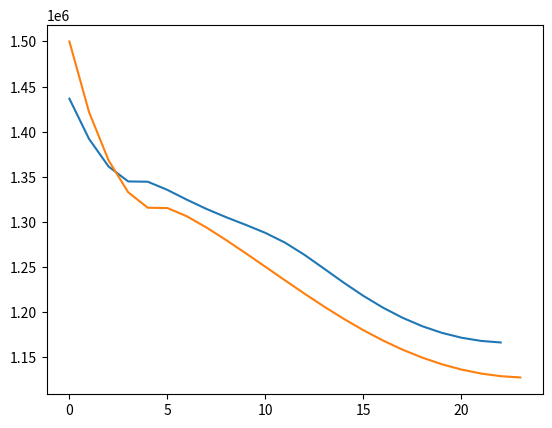
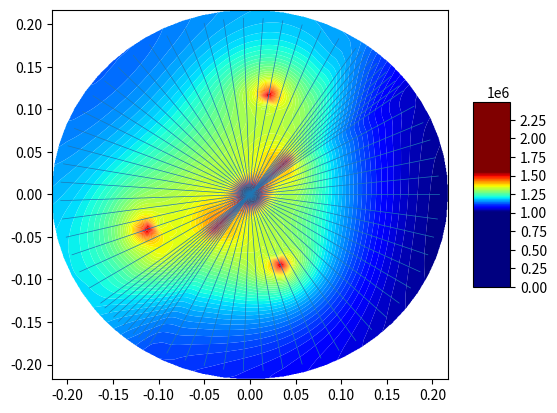

Python code for these plots, in order:
# Решение уравнения пьезопроводности в цилиндрических координатах, двумерный случай (неявная схема)
# В центре скважина с постоянным давлением P, на границах задается: градиент давления равен нулю.
import numpy as np
from scipy import interpolate
import matplotlib.pyplot as plt
from matplotlib import cm
from matplotlib.patches import Circle, Wedge, Polygon
import matplotlib.lines as mlines
from matplotlib.collections import PatchCollection



perm = 2 * 10 ** (-15)  # м2 проницаемость
mu_water = 2 * 10 ** (-3)  # Па*с вязкость
mu_oil = 2*10**(-1)
fi = 0.2  # пористость
Cf = 10 ** (-9)  # сжимаемость флюида
Cr = 5 * 10 ** (-10)  # сжимаемость скелета
k_water = mu_water*fi*(Cf+Cr)/perm
k_oil = mu_oil*fi*(Cf+Cr)/perm
frac_angle = np.pi/4
frac_angle_2 = np.pi/4*5
delta_r = 0.01
delta_r_fine = 0.005
R_for_fine = 0.02
R = 0.215
r_well = 0.0075
N_r_fine = round(R_for_fine/delta_r_fine)
N_r = round((R-r_well-R_for_fine)/delta_r)
delta_r_list = [delta_r_fine]*N_r_fine + [delta_r]*N_r
N_r_full = len(delta_r_list)

delta_fi = np.pi / 30 # угол-шаг в радианах
delta_fi_fine = np.pi/90
fi_for_fine = np.pi/18
M_fi_fine = round(fi_for_fine / delta_fi_fine)
print(int((frac_angle-fi_for_fine)/delta_fi))
print(int(M_fi_fine*2))
print(int((np.pi - 2 * fi_for_fine) / delta_fi))
print(int((np.pi - frac_angle - fi_for_fine)/delta_fi))
delta_fi_list_first = [delta_fi]*round((frac_angle-fi_for_fine)/delta_fi) + [delta_fi_fine]*(M_fi_fine*2) + [delta_fi] * round((frac_angle_2 - frac_angle - 2 * fi_for_fine) / delta_fi) + [delta_fi_fine] * (M_fi_fine*2) + [delta_fi] * (round((2*np.pi - frac_angle_2 - fi_for_fine)/delta_fi))
angle_lack = round((2*np.pi - sum(delta_fi_list_first))/delta_fi)
delta_fi_list = [delta_fi]*round((frac_angle-fi_for_fine)/delta_fi) + [delta_fi_fine]*(M_fi_fine*2) + [delta_fi] * round((frac_angle_2 - frac_angle - 2 * fi_for_fine) / delta_fi) + [delta_fi_fine] * (M_fi_fine*2) + [delta_fi] * (round((2*np.pi - frac_angle_2 - fi_for_fine)/delta_fi)+angle_lack)

M_fi_full = len(delta_fi_list)
print(sum(delta_fi_list))
print((2*np.pi - sum(delta_fi_list))/delta_fi)


x_f = 0.02
N_r_oil = round(x_f/delta_r_fine)


delta_t = 1
Pres = 1*10**5
P_center = 15*10**5
Pres_distrib = np.ones((N_r_full, M_fi_full)) * Pres
# c1 = 1/delta_r**2
# c2 = 1/2/delta_r
c3_oil = k_oil/delta_t
c3_water = k_water/delta_t
#c4 = 1/delta_fi**2
T_exp = 10
Courant_number_oil = (delta_t/k_oil/delta_fi**2 + delta_t/k_oil/delta_r**2)/100
Courant_number_water = (delta_t/k_water/delta_fi**2 + delta_t/k_water/delta_r**2)/100
wells_coord_real = [(0.1, np.pi/6+np.pi), (0.1, np.pi/2), (0.07, np.pi/3*5)]
#wells_coord = [(int(0.15/delta_r), int(np.pi/4/delta_fi)+5), (int(0.15/delta_r), int(5*np.pi/4/delta_fi)+5), (int(0.17/delta_r), int(3*np.pi/4/delta_fi)+5)]
wells_angles = []
for well_coord in wells_coord_real:
    for angle_number in range(len(delta_fi_list)):
        if well_coord[1] < sum(delta_fi_list[0:angle_number]):
            wells_angles.append(angle_number-1)
            break
wells_dists = []
for well_coord in wells_coord_real:
    wells_dists.append(N_r_fine + int((well_coord[0]-r_well-R_for_fine)/delta_r))

wells_coord = list(zip( wells_dists, wells_angles))

print(wells_coord)
P_well = [1500000, 1500000, 1500000]

CP_dict = {}  # словарь, в котором ключами являются координаты точек с давлениями, а значения - значения этих давлений

for i in range(len(wells_coord)):
    CP_dict[wells_coord[i]] = P_well[i]


frac_pressure = [1500000, 1500000, 1500000,1500000, 1500000, 1500000, 1500000, 1500000, 1500000, 1500000, 1500000, 1500000]
frac_angle_cell = round((frac_angle-fi_for_fine)/delta_fi) + M_fi_fine
frac_angle_2_cell = frac_angle_cell + round((frac_angle_2 - frac_angle - 2 * fi_for_fine) / delta_fi) + 2*M_fi_fine

frac_coords = [(0, frac_angle_cell), (1, frac_angle_cell), (2, frac_angle_cell), (3, frac_angle_cell), (4, frac_angle_cell), (5, frac_angle_cell), (0, frac_angle_2_cell), (1, frac_angle_2_cell), (2, frac_angle_2_cell), (3, frac_angle_2_cell), (4, frac_angle_2_cell), (5, frac_angle_2_cell)]
#frac_coords = []
frac_coord_1 = [0, 1, 2, 3, 4, 5]
frac_coord_2 = [0, 1, 2, 3, 4, 5]
frac_pressure_1 = [1500000, 1500000, 1500000,1500000, 1500000, 1500000]
frac_pressure_2 = [1500000, 1500000, 1500000, 1500000, 1500000, 1500000]

wells_frac_coords = wells_coord + frac_coords
print(wells_frac_coords)
for i in range(len(frac_coords)):
    CP_dict[frac_coords[i]] = frac_pressure[i]

def sortByRad(inputSet):
    return inputSet[0]

def sortByAngle(inputSet):
    return inputSet[1]

#for i in range(len(wells_coord)):
#    Pres_distrib[wells_coord[i][0]][wells_coord[i][1]] = P_well[i]

def PorePressure_in_Time(N_r, M_fi, Pres_distrib, c3_oil, c3_water, wells_coord, CP_dict, delta_r, P_center, N_r_oil, frac_coord_1, frac_coord_2, frac_angle_cell, frac_angle_cell_2, wells_frac_coords, frac_pressure_1, frac_pressure_2):

    # пластовое давление во всей области на нулевом временном шаге
    print(N_r_full, M_fi_full)
    B = np.zeros((N_r_full*M_fi_full, 1))
    for m in range(M_fi_full):

        A = np.zeros((N_r_full, N_r_full))

        for n in range(1, N_r_oil - 1):
            c1 = 1 / delta_r_list[n] ** 2
            c2 = 1 / 2 / delta_r_list[n]
            A[n][n - 1] = c1 - c2 / (sum(delta_r_list[0:n+1]))
            A[n][n] = -2 * c1 - c3_oil - 2/(sum(delta_r_list[0:n+1]))**2/delta_fi_list[m]**2
            A[n][n + 1] = c1 + c2 / (sum(delta_r_list[0:n+1]))

        for n in range(N_r_oil, N_r - 1):
            c1 = 1 / delta_r_list[n] ** 2
            c2 = 1 / 2 / delta_r_list[n]
            A[n][n - 1] = c1 - c2 / (sum(delta_r_list[0:n + 1]))
            A[n][n] = -2 * c1 - c3_water - 2 / (sum(delta_r_list[0:n + 1])) ** 2 / delta_fi_list[m] ** 2
            A[n][n + 1] = c1 + c2 / (sum(delta_r_list[0:n + 1]))

        A[N_r_oil - 1][N_r_oil - 1] = 1 / delta_r_list[N_r_oil-1] / mu_oil + 1 / delta_r_list[N_r_oil] / mu_water
        A[N_r_oil - 1][N_r_oil] = -1 / delta_r_list[N_r_oil] / mu_water
        A[N_r_oil - 1][N_r_oil - 2] = -1 / delta_r_list[N_r_oil-1] / mu_oil

        c1 = 1 / delta_r_list[0] ** 2
        c2 = 1 / 2 / delta_r_list[0]
        A[0][0] = -2 * c1 - c3_oil - 2/(delta_r_list[0])**2/delta_fi_list[m]**2
        A[0][1] = c1 + c2 / (1 * delta_r_list[0])

        c1 = 1 / delta_r_list[N_r_full - 1] ** 2
        c2 = 1 / 2 / delta_r_list[N_r_full - 1]
        A[N_r_full - 1][N_r_full - 1] = -2 * c1 - c3_water + c1 + c2 / (sum(delta_r_list[0:N_r_full])) - 2/(sum(delta_r_list[0:N_r_full]))**2/delta_fi_list[m]**2
        A[N_r_full - 1][N_r_full - 2] = c1 - c2 / (sum(delta_r_list[0:N_r_full]))

        c4 = 1 / delta_fi_list[m] ** 2
        A_sym = np.zeros((N_r_full, N_r_full))
        for n in range(0,N_r_full):
            A_sym[n][n] = c4/(sum(delta_r_list[0:n + 1]))**2
        A_sym[N_r_oil-1][N_r_oil-1] = 0

        if m == 0:
            A_line_1 = np.hstack((A, A_sym, np.zeros((N_r_full, N_r_full * M_fi_full - 3 * N_r_full)), A_sym))
            A_full = A_line_1.copy()
        elif m == M_fi_full-1:
            A_line_end = np.hstack((A_sym, np.zeros((N_r_full, N_r_full * M_fi_full - 3 * N_r_full)), A_sym, A))
            A_full = np.vstack((A_full, A_line_end))
        else:
            A_line = np.hstack((np.zeros((N_r_full,N_r_full*(m-1))), A_sym, A, A_sym, np.zeros((N_r_full, N_r_full * M_fi_full - (3+(m-1)) * N_r_full))))
            A_full = np.vstack((A_full, A_line))



    j = 0
    for m in range(M_fi):
        for n in range(N_r):
            if n == 0:
                #print(j, n, m)
                c1 = 1 / delta_r_list[n] ** 2
                c2 = 1 / 2 / delta_r_list[n]
                B[j][0] = -c3_oil * Pres_distrib[n][m] - (c1 - c2/(delta_r_list[n]))*P_center
            elif n < N_r_oil-1:
                B[j][0] = -c3_oil * Pres_distrib[n][m]
            elif n > N_r_oil-1:
                B[j][0] = -c3_water * Pres_distrib[n][m]
            elif n == N_r_oil-1:
                B[j][0] = 0
            j += 1

    wells_frac_coords.sort(key=sortByAngle)
    print(wells_frac_coords)
    wells_frac_coords_reverse = wells_frac_coords[:: -1]
    print(wells_frac_coords_reverse)
    for coord_couple in wells_frac_coords_reverse:
        A_well_column = A_full[:][(coord_couple[1]-1)*N_r + coord_couple[0]]
        for cell_number in range(len(A_well_column)):
            if A_well_column[cell_number] != 0:
                B[cell_number] = B[cell_number] - A_well_column[cell_number]*CP_dict[coord_couple]
        A_full = np.delete(A_full, (coord_couple[1]-1)*N_r + coord_couple[0], axis=0)
        A_full = np.delete(A_full,
                           (coord_couple[1] - 1) * N_r + coord_couple[0],axis=1)
        B = np.delete(B, (coord_couple[1] - 1) * N_r + coord_couple[0], axis=0)

    #print(np.shape(A_full), np.shape(B))
    P_new = np.linalg.solve(A_full, B)
    for coord_couple in wells_frac_coords:
        P_new = np.insert(P_new, (coord_couple[1]-1)*N_r + coord_couple[0], CP_dict[coord_couple])
    #print(N_r, M_fi, N_r_oil, np.shape(P_new))
    print(N_r, M_fi)
    print(np.shape(P_new))
    P_new = P_new.reshape(N_r*M_fi, 1)
    Pres_end = np.zeros((N_r, M_fi))
    j = 0
    for m in range(M_fi):
        for n in range(N_r):
            print(P_new[j][0])
            Pres_end[n][m] = P_new[j][0]
            j += 1

    return Pres_end, A_full, B

if __name__ == '__main__':
    for t in range(T_exp):
        print(t)
        Pres_distrib, A_full, B = PorePressure_in_Time(N_r_full, M_fi_full, Pres_distrib, c3_oil, c3_water, wells_coord, CP_dict, delta_r, P_center, N_r_oil, frac_coord_1, frac_coord_2, frac_angle_cell, frac_angle_2_cell, wells_frac_coords, frac_pressure_1, frac_pressure_2)
        print(min(Pres_distrib.flat), max(Pres_distrib.flat))

    fig1 = plt.figure()
    print(np.shape(Pres_distrib))
    print(Pres_distrib[:, int(M_fi_full/2)])
    plt.plot(Pres_distrib[:, int(M_fi_full/2)])
    P_all_center = np.ones((1, M_fi_full)) * P_center
    Pres_distrib = np.vstack((P_all_center, Pres_distrib))
    plt.plot(Pres_distrib[:,30])
    plt.show()
    X = np.zeros((N_r_full+1,M_fi_full))
    Y = np.zeros((N_r_full+1, M_fi_full))
    for m in range(M_fi_full):
        for n in range(N_r_full+1):
            X[n][m] = (r_well+sum(delta_r_list[0:n+1]))*np.cos(sum(delta_fi_list[0:m]))
            Y[n][m] = (r_well+sum(delta_r_list[0:n+1]))*np.sin(sum(delta_fi_list[0:m]))

    X_list = [i for i in X.flat]
    Y_list = [j for j in Y.flat]
    P_list = [k for k in Pres_distrib.flat]


    CP_list = zip(X_list, Y_list, P_list)

    print(min(P_list), max(P_list))

    xi = np.linspace(min(X_list),max(X_list), 700)
    yi = np.linspace(min(Y_list), max(Y_list), 700)
    xig, yig = np.meshgrid(xi, yi)
    Pi = interpolate.griddata((X_list,Y_list), P_list, (xig, yig), method='cubic')

    levels = list(range(0,2500000,10000))
    fig, ax = plt.subplots()
    surf = plt.contourf(xig, yig, Pi, cmap=cm.jet, antialiased=True, vmin=np.nanmin(Pi), vmax=np.nanmax(Pi),linewidth=0.2, levels=levels)

    # patches = []
    # for i in range(len(delta_r_list)):
    #     circle = Wedge((0,0), r_well+sum(delta_r_list[0:i]), 0, 360, width=0.001)
    #     patches.append(circle)
    for i in range(len(delta_fi_list)):
        x, y = np.array([[0, (R-r_well)*np.cos(sum(delta_fi_list[0:i]))], [0, (R-r_well)*np.sin(sum(delta_fi_list[0:i]))]])
        line = mlines.Line2D(x, y, lw=0.5)
        ax.add_line(line)
#
#
#     #    t = np.arange(0, 2 * np.pi, 0.01)
# #    r = 0.215
# #    plt.plot(r * np.sin(t) + Lx/2, r * np.cos(t) + Ly/2)
#     #ax = fig.gca(projection='3d')
#
#     #surf = ax.plot_surface(xig, yig, Pi, cmap=cm.jet, antialiased=True, vmin=np.nanmin(Pi), vmax=np.nanmax(Pi), linewidth=0.2)
#
    fig.colorbar(surf, shrink=0.5, aspect=5)
    # p = PatchCollection(patches)
    # ax.add_collection(p)
    plt.show()
